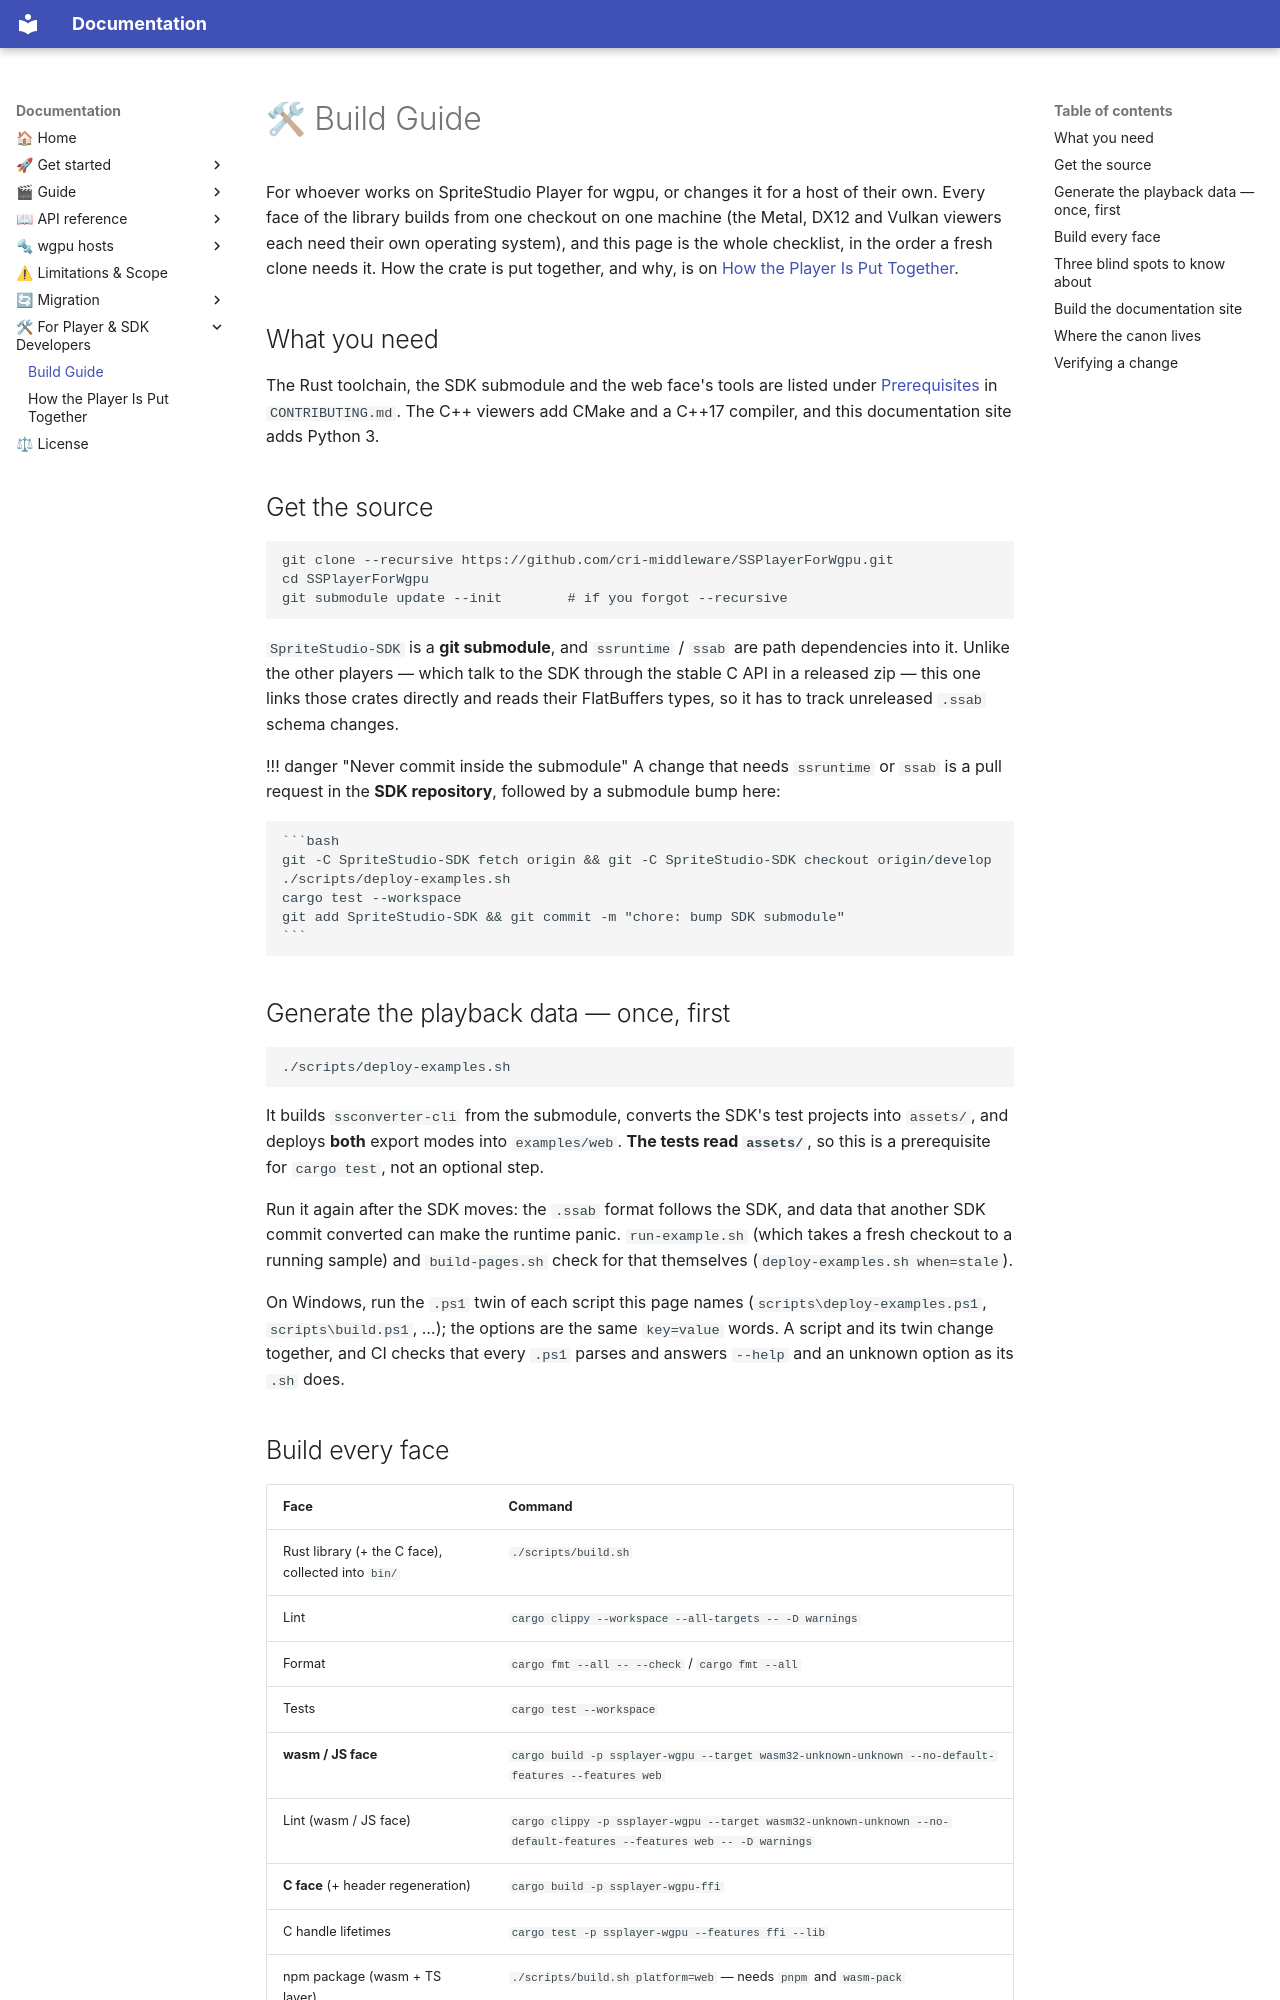

repository: cri-middleware/SSPlayerForWgpu · page: development/build/index.html · generator: mkdocs

# 🛠 Build Guide

For whoever works on SpriteStudio Player for wgpu, or changes it for a host of their own. Every face
of the library builds from one checkout on one machine (the Metal, DX12 and Vulkan viewers each
need their own operating system), and this page is the whole checklist, in the order a fresh clone
needs it. How the crate is put together, and why, is on
[How the Player Is Put Together](architecture.md).

## What you need

The Rust toolchain, the SDK submodule and the web face's tools are listed under
[Prerequisites](https://github.com/cri-middleware/SSPlayerForWgpu/blob/main/CONTRIBUTING.md#prerequisites) in `CONTRIBUTING.md`. The C++ viewers
add CMake and a C++17 compiler, and this documentation site adds Python 3.

## Get the source

```bash
git clone --recursive https://github.com/cri-middleware/SSPlayerForWgpu.git
cd SSPlayerForWgpu
git submodule update --init        # if you forgot --recursive
```

`SpriteStudio-SDK` is a **git submodule**, and `ssruntime` / `ssab` are path dependencies into it.
Unlike the other players — which talk to the SDK through the stable C API in a released zip — this
one links those crates directly and reads their FlatBuffers types, so it has to track unreleased
`.ssab` schema changes.

!!! danger "Never commit inside the submodule"
    A change that needs `ssruntime` or `ssab` is a pull request in the **SDK repository**, followed
    by a submodule bump here:

    ```bash
    git -C SpriteStudio-SDK fetch origin && git -C SpriteStudio-SDK checkout origin/develop
    ./scripts/deploy-examples.sh
    cargo test --workspace
    git add SpriteStudio-SDK && git commit -m "chore: bump SDK submodule"
    ```

## Generate the playback data — once, first

```bash
./scripts/deploy-examples.sh
```

It builds `ssconverter-cli` from the submodule, converts the SDK's test projects into `assets/`, and
deploys **both** export modes into `examples/web`. **The tests read `assets/`**, so this is a
prerequisite for `cargo test`, not an optional step.

Run it again after the SDK moves: the `.ssab` format follows the SDK, and data that another SDK
commit converted can make the runtime panic. `run-example.sh` (which takes a fresh checkout to a
running sample) and `build-pages.sh` check for that themselves (`deploy-examples.sh when=stale`).

On Windows, run the `.ps1` twin of each script this page names (`scripts\deploy-examples.ps1`,
`scripts\build.ps1`, …); the options are the same `key=value` words. A script and its twin change
together, and CI checks that every `.ps1` parses and answers `--help` and an unknown option as its
`.sh` does.
